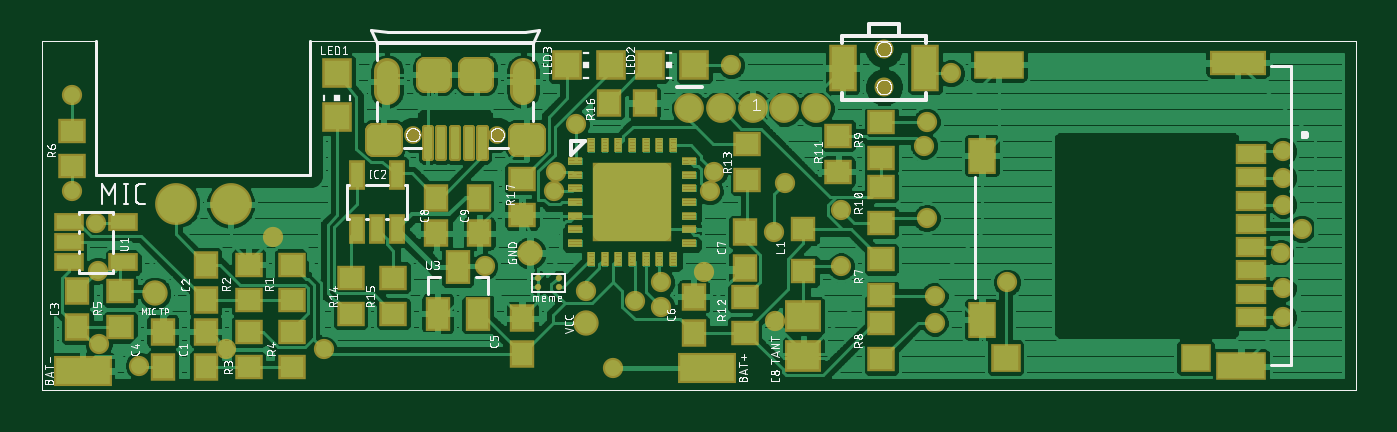
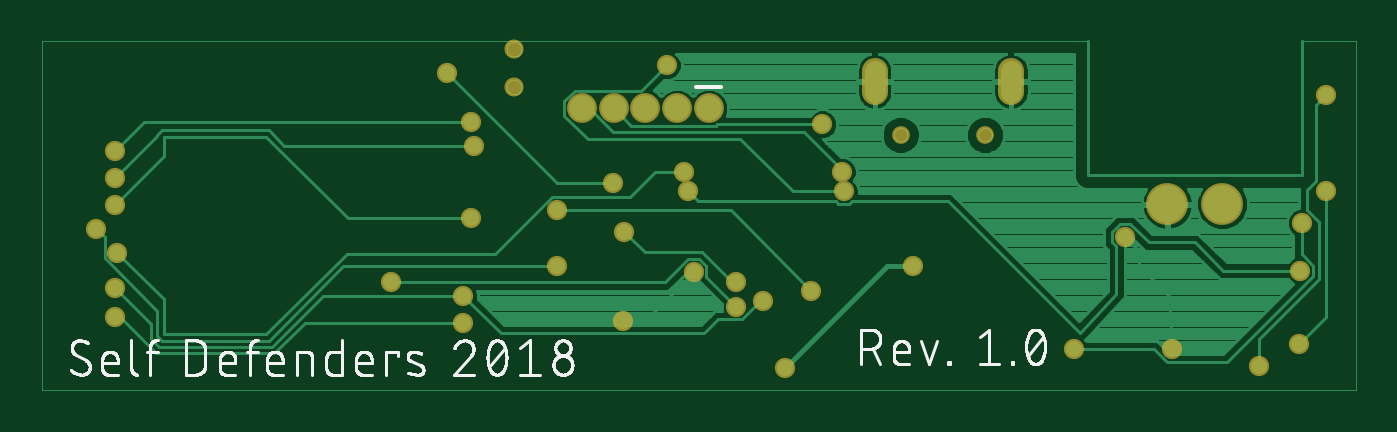
Circuit board: 7 layer files. Board 62.2 x 16.5 mm.
- top_copper: Board.cmp (128058 bytes)
- drill: Board.drd (908 bytes)
- top_silk: Board.plc (92936 bytes)
- bottom_silk: Board.pls (39007 bytes)
- bottom_copper: Board.sol (33984 bytes)
- top_mask: Board.stc (7332 bytes)
- bottom_mask: Board.sts (1487 bytes)

=== top_copper: Board.cmp (128058 bytes, source omitted) ===
=== drill: Board.drd ===
%
M48
M72
T01C0.01378
T02C0.02000
T03C0.02362
T04C0.02500
T05C0.02756
%
T01
X39800Y30800
X32300Y34800
X56058Y33800
X74300Y33800
X104300Y49300
X123315Y44785
X132300Y42800
X137300Y41800
X137300Y46300
X145300Y48300
X158300Y55800
X170800Y59800
X160300Y64800
X147097Y66878
X146300Y63300
X117665Y66935
X117300Y63300
X121300Y75800
X150300Y86800
X186800Y76300
X186300Y71800
X186800Y58300
X170800Y49300
X188300Y43800
X188300Y38800
X201800Y46300
X158414Y39189
X128300Y30300
X64800Y54800
X31800Y57389
X27300Y63300
X32127Y48473
X27300Y81300
X191300Y85300
X253300Y70800
X253300Y65800
X253300Y60800
X256800Y56300
X252800Y51800
X253300Y45300
X253300Y39800
T02
X111500Y83800
X86100Y83800
T03
X56918Y60926
X46682Y60926
T04
X90926Y73859
X106674Y73859
T05
X142489Y78800
X148394Y78800
X154300Y78800
X160206Y78800
X166111Y78800
X178800Y82757
X178800Y89843
M30

=== top_silk: Board.plc (92936 bytes, source omitted) ===
=== bottom_silk: Board.pls (39007 bytes, source omitted) ===
=== bottom_copper: Board.sol (33984 bytes, source omitted) ===
=== top_mask: Board.stc (7332 bytes, source omitted) ===
=== bottom_mask: Board.sts ===
G75*
%MOIN*%
%OFA0B0*%
%FSLAX25Y25*%
%IPPOS*%
%LPD*%
%AMOC8*
5,1,8,0,0,1.08239X$1,22.5*
%
%ADD10C,0.05556*%
%ADD11C,0.04800*%
%ADD12C,0.03300*%
%ADD13C,0.07800*%
%ADD14C,0.03556*%
%ADD15C,0.03778*%
D10*
X0142489Y0078800D03*
X0148394Y0078800D03*
X0154300Y0078800D03*
X0160206Y0078800D03*
X0166111Y0078800D03*
D11*
X0111500Y0081800D02*
X0111500Y0085800D01*
X0086100Y0085800D02*
X0086100Y0081800D01*
D12*
X0090926Y0073859D03*
X0106674Y0073859D03*
D13*
X0056918Y0060926D03*
X0046682Y0060926D03*
D14*
X0178800Y0082757D03*
X0178800Y0089843D03*
D15*
X0039800Y0030800D03*
X0032300Y0034800D03*
X0056058Y0033800D03*
X0074300Y0033800D03*
X0104300Y0049300D03*
X0123315Y0044785D03*
X0132300Y0042800D03*
X0137300Y0041800D03*
X0137300Y0046300D03*
X0145300Y0048300D03*
X0158300Y0055800D03*
X0170800Y0059800D03*
X0160300Y0064800D03*
X0147097Y0066878D03*
X0146300Y0063300D03*
X0117665Y0066935D03*
X0117300Y0063300D03*
X0121300Y0075800D03*
X0150300Y0086800D03*
X0186800Y0076300D03*
X0186300Y0071800D03*
X0186800Y0058300D03*
X0170800Y0049300D03*
X0188300Y0043800D03*
X0188300Y0038800D03*
X0201800Y0046300D03*
X0158414Y0039189D03*
X0128300Y0030300D03*
X0064800Y0054800D03*
X0031800Y0057389D03*
X0027300Y0063300D03*
X0032127Y0048473D03*
X0027300Y0081300D03*
X0191300Y0085300D03*
X0253300Y0070800D03*
X0253300Y0065800D03*
X0253300Y0060800D03*
X0256800Y0056300D03*
X0252800Y0051800D03*
X0253300Y0045300D03*
X0253300Y0039800D03*
M02*

